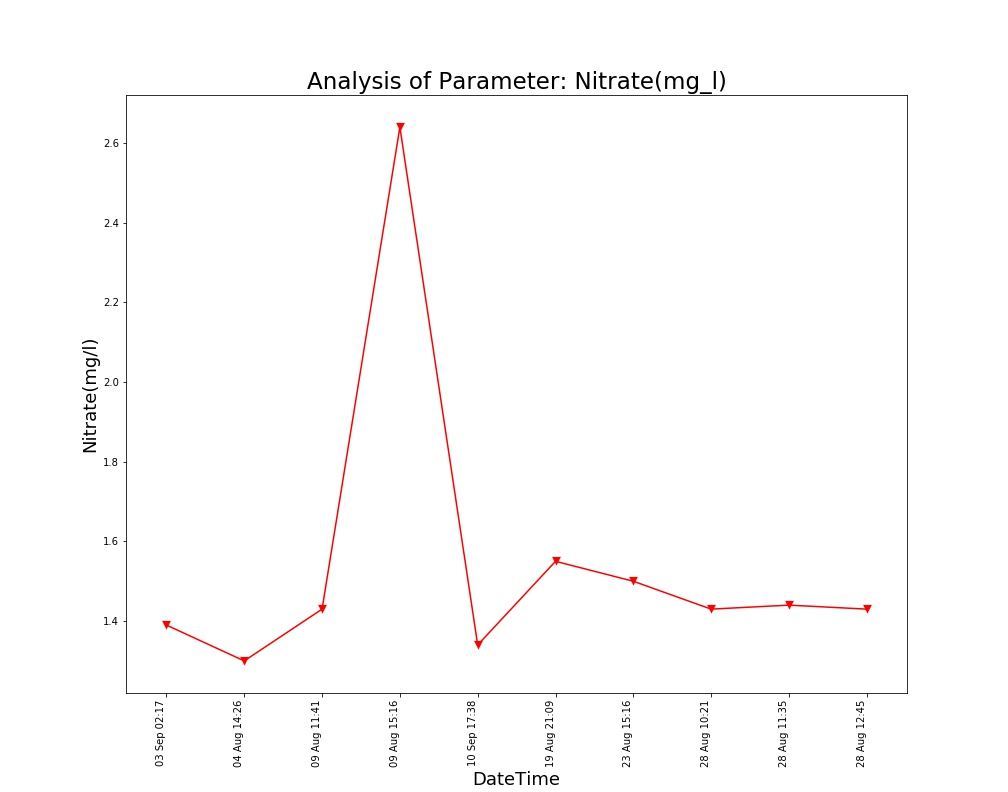

The table this chart was drawn from, first rows:
Unnamed: 0, DateTime, Date, Time, Nitrate(mg/l)
0.0, 04 Aug 14:26, 04 Aug 2021, 14:26:24, 1.3
1.0, 09 Aug 11:41, 09 Aug 2021, 11:41:48, 1.43
2.0, 09 Aug 15:16, 09 Aug 2021, 15:16:19, 2.64
3.0, 19 Aug 21:09, 19 Aug 2021, 21:09:25, 1.55
4.0, 23 Aug 15:16, 23 Aug 2021, 15:16:38, 1.5
5.0, 28 Aug 10:21, 28 Aug 2021, 10:21:18, 1.43
6.0, 28 Aug 11:35, 28 Aug 2021, 11:35:06, 1.44
7.0, 28 Aug 12:45, 28 Aug 2021, 12:45:39, 1.43
, 03 Sep 02:17, 03 Sep 2021, 02:17:33, 1.39
, 10 Sep 17:38, 10 Sep 2021, 17:38:26, 1.34
